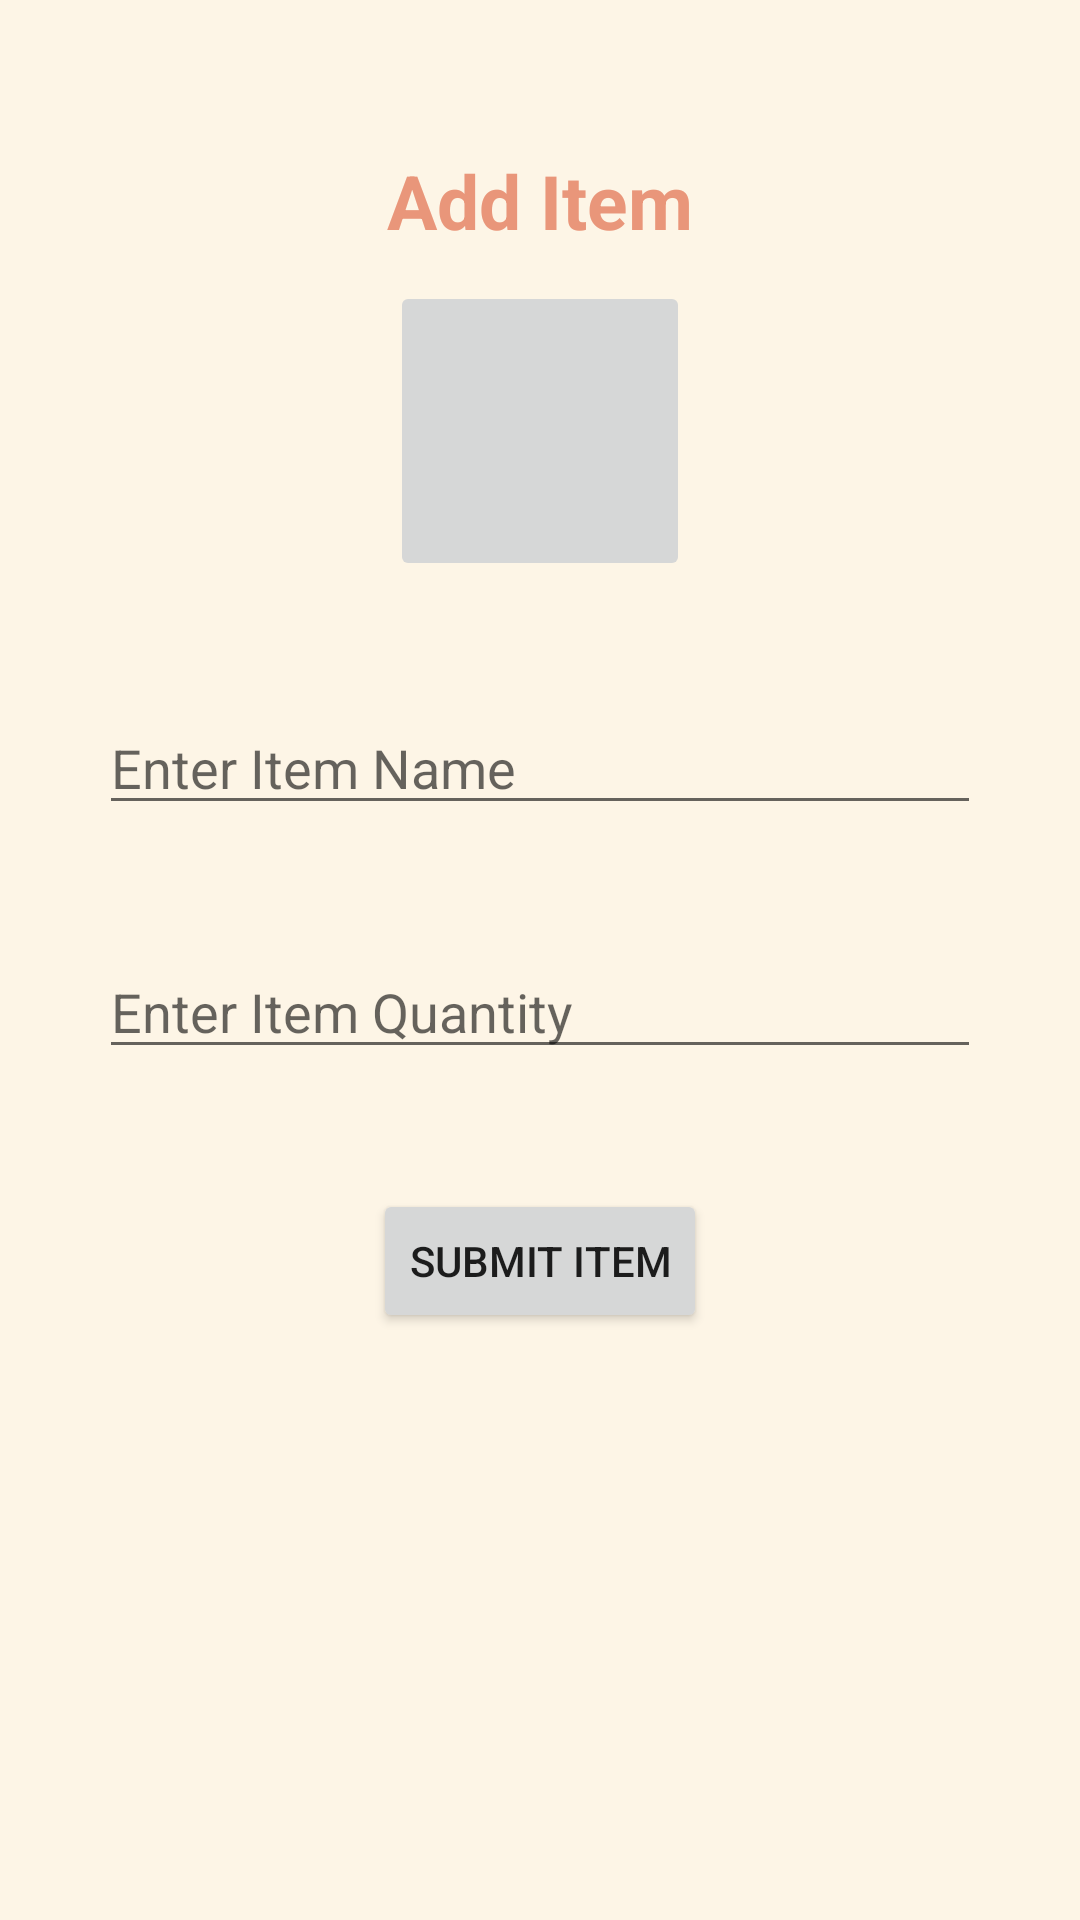

Reconstruct the res/layout file that produces this screen, plus the resources it refers to.
<!-- AndroidManifest.xml: application theme Theme.Inside -->
<!-- res/layout/activity_add_item.xml -->
<?xml version="1.0" encoding="utf-8"?>
<ScrollView xmlns:android="http://schemas.android.com/apk/res/android"
    xmlns:app="http://schemas.android.com/apk/res-auto"
    xmlns:tools="http://schemas.android.com/tools"
    android:layout_width="match_parent"
    android:layout_height="match_parent"
    tools:context=".AddItem"
    android:background="#FDF5E6">

    <RelativeLayout
        android:layout_width="match_parent"
        android:layout_height="wrap_content">

        <TextView
            android:id="@+id/add_item_textView"
            android:layout_width="wrap_content"
            android:layout_height="wrap_content"
            android:layout_centerHorizontal="true"
            android:layout_marginTop="40dp"
            android:padding="10dp"
            android:text="@string/add_item"
            android:textColor="#E9967A"
            android:textSize="25sp"
            android:textStyle="bold" />

        <ImageButton
            android:id="@+id/image_item"
            android:layout_width="100dp"
            android:layout_height="100dp"
            android:layout_below="@id/add_item_textView"
            android:layout_centerHorizontal="true"
            android:src="@drawable/image_search"/>

        <EditText
            android:id="@+id/item_name_add"
            android:layout_width="wrap_content"
            android:layout_height="wrap_content"
            android:layout_below="@id/image_item"
            android:inputType="text|textCapSentences"
            android:hint="@string/enter_item_name"
            android:layout_centerHorizontal="true"
            android:textColor="#E9967A"
            android:textSize="18sp"
            android:ems="14"
            android:layout_marginTop="40dp"
            />
        <EditText
            android:id="@+id/item_quantity_add"
            android:layout_width="wrap_content"
            android:layout_height="wrap_content"
            android:layout_below="@id/item_name_add"
            android:inputType="number"
            android:hint="@string/enter_item_quantity"
            android:layout_centerHorizontal="true"
            android:textColor="#E9967A"
            android:textSize="18sp"
            android:ems="14"
            android:layout_marginTop="40dp"
            />
        <Button
            android:id="@+id/submitItemBTN"
            android:layout_width="wrap_content"
            android:layout_height="wrap_content"
            android:layout_below="@id/item_quantity_add"
            android:layout_centerHorizontal="true"
            android:layout_marginTop="40dp"
            android:text="@string/submit_item"
            />
    </RelativeLayout>

</ScrollView>
<!-- resources referenced by this layout -->
<resources>
  <string name="add_item">Add Item</string>
  <string name="enter_item_name">Enter Item Name</string>
  <string name="enter_item_quantity">Enter Item Quantity</string>
  <string name="submit_item">Submit Item</string>
  <style name="Theme.Inside" parent="Theme.MaterialComponents.DayNight.DarkActionBar">
          
          <item name="colorPrimary">#FFA07A</item>
          <item name="colorPrimaryVariant">#FFA07A</item>
          <item name="colorOnPrimary">@color/white</item>
          
          <item name="colorSecondary">@color/teal_200</item>
          <item name="colorSecondaryVariant">@color/teal_700</item>
          <item name="colorOnSecondary">@color/black</item>
          
          <item name="android:statusBarColor" tools:targetApi="l">?attr/colorPrimaryVariant</item>
          
      </style>
  <color name="white">#FFFFFFFF</color>
  <color name="teal_200">#FF03DAC5</color>
  <color name="teal_700">#FF018786</color>
  <color name="black">#FF000000</color>
</resources>
